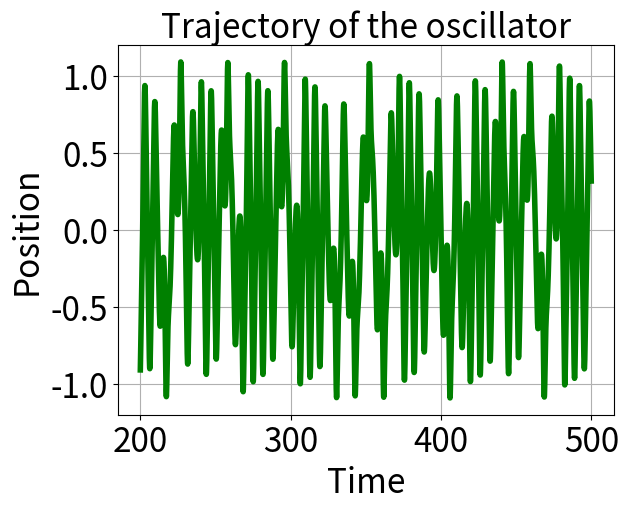
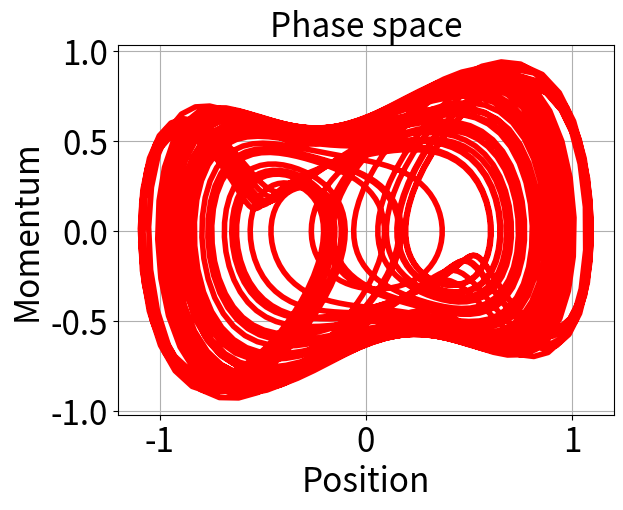

These charts were generated, in order, by the following Python code:
import numpy as np
import matplotlib.pyplot as plt


# para#import time

  # times the computationmeters (mass = 1)
a = 1                #spring constant
b = 1     #non linear constant
F_0 = 1         #driving force
omega = 1       #driving frequency
gamma = 1  #damping constant
h = 1e-1  # time step
period = 2*np.pi/(1.0*omega)
# length of the simulation
T = 500
t = np.arange(0, T, h)

def derivative(x, v, t):
   
    dxdt = v
    dvdt = -gamma * v + 2.0 * a * x - 4.0 * b * x**3 + F_0 * np.cos(omega * t)
    return dxdt, dvdt

def rk4_step(x, v, t, h):
    k1x, k1v = derivative(x, v, t)
    k2x, k2v = derivative(x + 0.5 * h * k1x, v + 0.5 * h * k1v, t + 0.5 * h)
    k3x, k3v = derivative(x + 0.5 * h * k2x, v + 0.5 * h * k2v, t + 0.5 * h)
    k4x, k4v = derivative(x + h * k3x, v + h * k3v, t + h)
    x_next = x + (h / 6.0) * (k1x + 2 * k2x + 2 * k3x + k4x)
    v_next = v + (h / 6.0) * (k1v + 2 * k2v + 2 * k3v + k4v)
    return x_next, v_next

# initial conditions
v = 0.0
x = 0.0
position = np.zeros(len(t))
velocity = np.zeros(len(t))
position[0] = x

for i in range(1, len(t)):
    x, v = rk4_step(x, v, t[i-1], h)
    position[i] = x
    velocity[i] = v





# Plot the trajectory of the oscillator
plt.figure(1)
plt.plot(t[-3000:], position[-3000:], 'g-', linewidth=4.0)
plt.title('Trajectory of the oscillator', fontsize=24)
plt.xlabel('Time', fontsize=24)
plt.ylabel('Position', fontsize=24)
plt.tick_params(axis='both', labelsize=24)
plt.grid()

# Plot the phase space
plt.figure(2)
plt.plot(position[-3000:], velocity[-3000:], 'r-', linewidth=4.0)
plt.title('Phase space', fontsize=24)
#plt.xlim([-20, 20])
plt.xlabel('Position', fontsize=24)
plt.ylabel('Momentum', fontsize=24)
plt.tick_params(axis='both', labelsize=24)
plt.grid()

